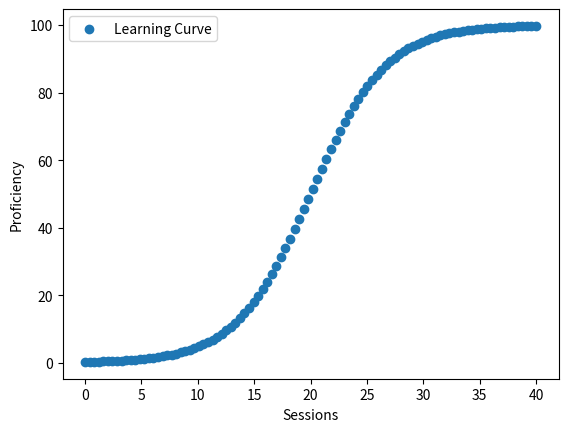

Source code (Python):
import numpy as np
import matplotlib.pyplot as plt

MPL = 100
LR = 0.3
HPT = 20

def learning(t):
    return MPL / (1 + np.exp(-LR * (t - HPT)))

print(f"Learning at 10 sessions = {learning(10)}, 20 sessions = {learning(20)}, 40 sessions = {learning(40)}")

X = np.linspace(0, 40, 100)
Y = learning(X)
plt.scatter(X, Y, label="Learning Curve")
plt.xlabel("Sessions")
plt.ylabel("Proficiency")
plt.legend()
plt.show()